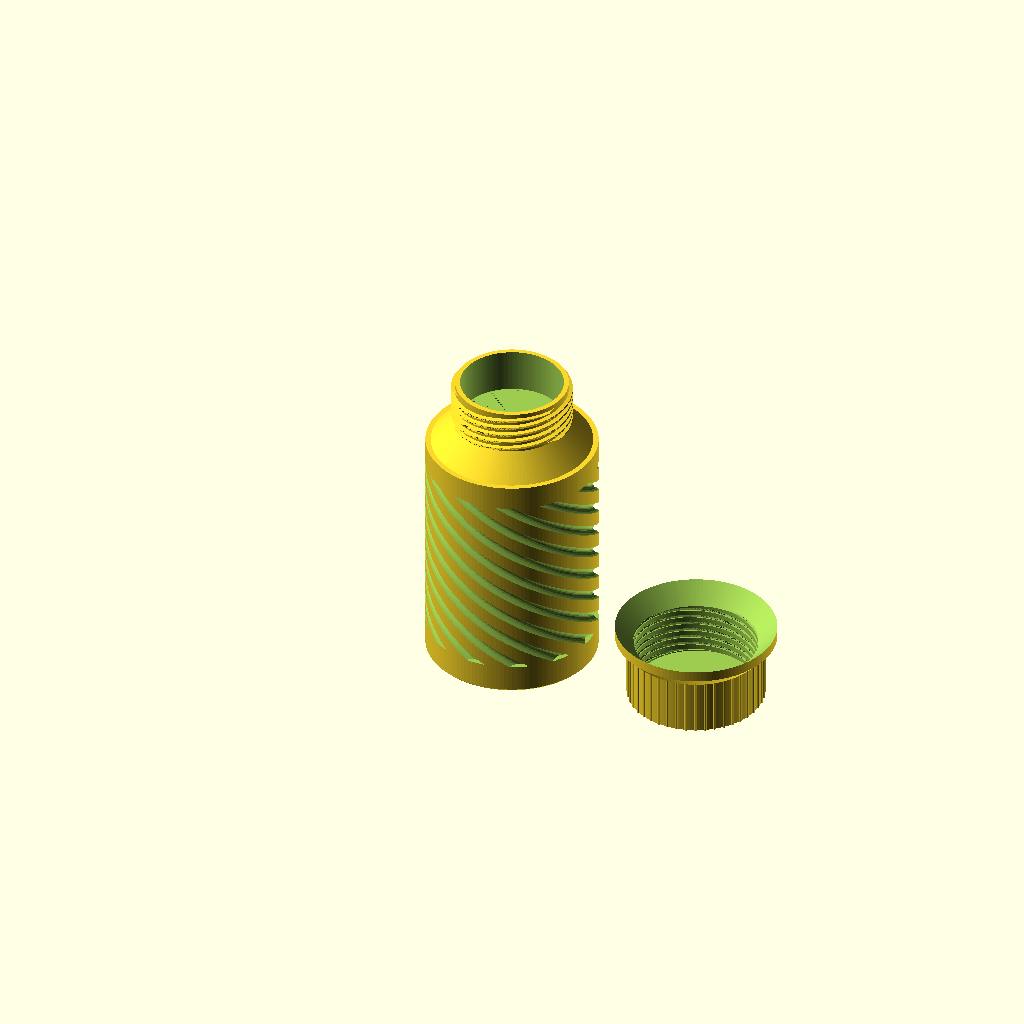
Cell 1 — every parameter at its default value.
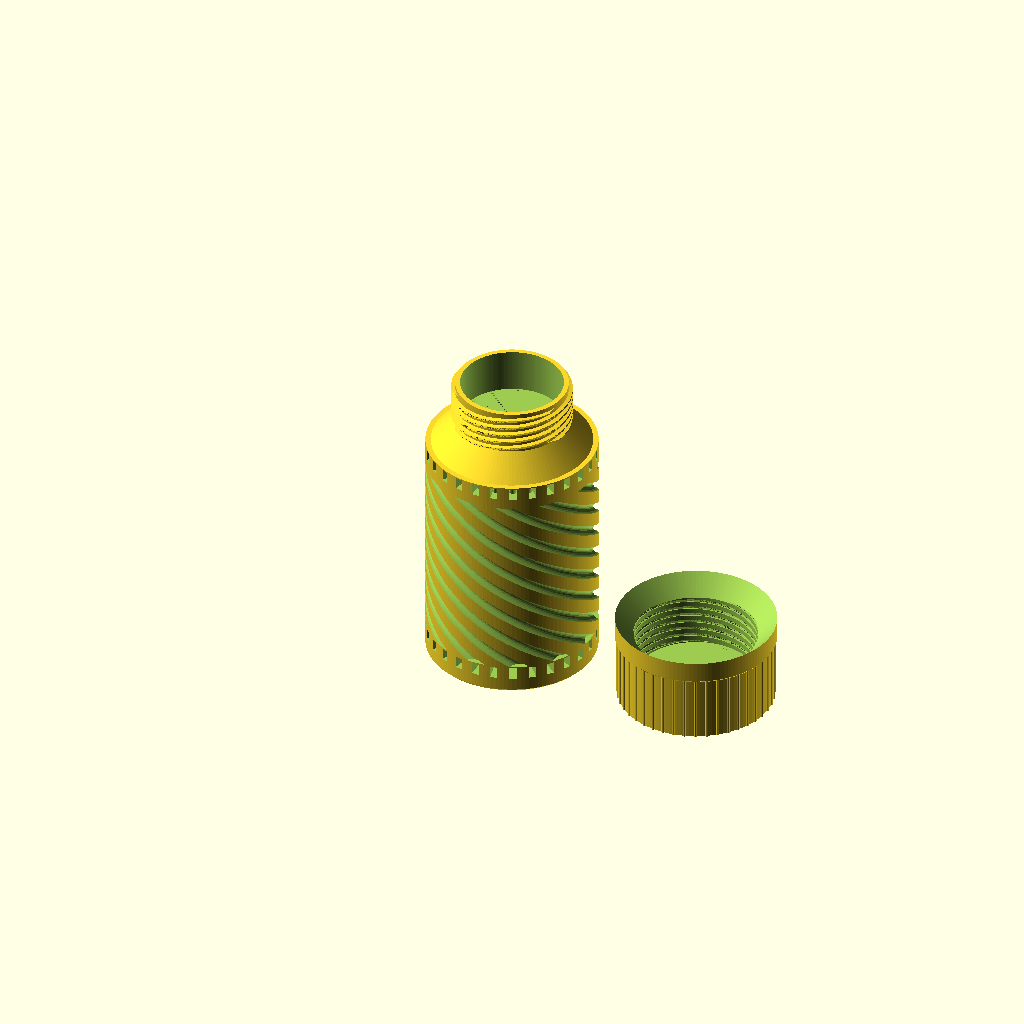
Cell 2 — iso set to true, the other parameters unchanged.
The same orthographic view direction (rotation 55°, 0°, 25°; colour scheme Cornfield) for every cell, with the view re-fitted per cell, so scale and position can differ between cells.
Source of the model, bottle.scad:
// ============================================================
//  Bottle Builder — bocaux et bouteilles à visser, paramétriques
//  Pièce à générer : part = "body" | "lid" | "both"
// ============================================================
// Toutes les cotes sont en millimètres.

part = "both";

// --- Corps -------------------------------------------------
body_d   = 70;    // diamètre extérieur, mesuré sur les nervures
body_h   = 100;   // hauteur du fût
wall     = 2.0;   // épaisseur de paroi AU PLUS MINCE (fond de cannelure)
floor_t  = 2.4;   // épaisseur du fond
base_ch  = 1.0;   // chanfrein du bas, pour décoller proprement du plateau

// --- Cannelures --------------------------------------------
flutes   = 12;    // nombre de cannelures ; 0 = fût lisse
flute_d  = 2.2;   // profondeur
flute_w  = 5.0;   // rayon de l'outil : plus grand = cannelure plus large
twist    = 220;   // vrille sur la HAUTEUR CANNELÉE, en degrés
flute_bot = 12;   // bande lisse conservée en bas
flute_top = 10;   // ... et en haut, sous l'épaule

// --- Double paroi ------------------------------------------
// Une lame d'air scellée entre deux parois, façon isotherme. Elle court
// sur les FLANCS seulement : sous le fond, elle imposerait un pont
// large comme tout le pot, que rien ne peut imprimer. C'est de toute
// façon par les flancs que part l'essentiel de la chaleur.
// En haut, l'épaule referme la lame — un pont de la largeur du vide,
// quelques millimètres, que la buse franchit sans peine.
iso      = false; // true = double paroi
iso_n    = 28;    // nombre de tuyaux d'air ; 0 = une lame continue
iso_gap  = 3;     // Ø d'un tuyau, ou épaisseur de la lame
iso_wall = 1.2;   // paroi intérieure, celle qui touche le contenu
iso_base = 4;     // hauteur pleine conservée en bas
iso_lid  = true;  // isole AUSSI le dessus du bouchon : sans lui, tout
                  // repart par le couvercle dès qu'on ferme le pot
iso_skirt = true; // ... et sa jupe, qui enveloppe le col sur toute la
                  // hauteur filetée. La jupe s'épaissit d'autant.
// Des tuyaux plutôt qu'une lame continue : les cloisons qui les
// séparent lient les deux coques, le pot devient bien plus rigide, et
// il n'y a plus un seul pont à franchir — ce ne sont que des trous
// verticaux.
// Deux usages opposés, un seul dessin :
//   iso_vent = false -> tuyaux fermés, l'air est piégé : ça ISOLE.
//   iso_vent = true  -> ouverts en haut et en bas : l'air chaud monte
//                       et tire du frais par le bas, ça REFROIDIT.
// L'un n'est pas une variante de l'autre, c'est le contraire.
iso_vent   = true;  // cheminées ouvertes plutôt qu'air piégé
iso_vent_h = 5;     // hauteur des ouvertures, en haut et en bas

// --- Épaule et col -----------------------------------------
shoulder_h = 10;  // hauteur du congé entre le fût et le col
neck_d     = 46;  // diamètre extérieur du col, sous filet
neck_h     = 18;  // hauteur filetée

// --- Filetage ----------------------------------------------
// L'épaisseur d'un filet vaut 0.45 x pas / nombre de départs. Sous
// 1.2 mm il ne fait plus que trois couches et s'arrache : d'où un pas
// large plutôt qu'un pas fin, même à trois départs.
thread_lead   = 10;   // avance axiale par tour
thread_depth  = 1.8;  // saillie radiale du filet
thread_starts = 3;    // nombre de filets : 3 = ouverture en 1/3 de tour
thread_clear  = 0.35; // jeu au montage (par flanc)

// --- Porte-étiquette ---------------------------------------
// Un méplat raboté dans le fût, et par-dessus un cadre dans lequel on
// glisse une languette PAR LE HAUT. Rien ne surplombe : la fente est
// ouverte en haut, la fenêtre du cadre est un simple pont.
label      = false;  // true = porte-étiquette
// La languette est en PORTRAIT : plus haute que large, elle suit le
// fût et n'a pas à épouser la courbure sur une grande largeur.
// Bande haute, sur presque tout le fût : c'est le méplat qui suit le
// cadre, pas l'inverse. Raccourcis label_h et le méplat se réduit avec.
label_w    = 22;     // largeur de la languette
label_h    = 76;     // sa hauteur
label_card = 1.2;    // son épaisseur (fente = celle-ci + 0.5 de jeu)
label_front = 1.2;   // épaisseur de la face avant du cadre
label_rail = 3;      // largeur du cadre
label_z    = 10;     // hauteur du bas du cadre sur le fût
// Le méplat doit être PLUS PROFOND que les cannelures, sinon celles-ci
// le traversent et le rainurent : le cadre ne pose plus à plat.
label_flat = 2.6;    // profondeur du méplat

// --- Couvercle ---------------------------------------------
lid_top   = 2.4;  // épaisseur du dessus
lid_wall  = 2.4;  // épaisseur de la jupe
lid_extra = 2.0;  // garde entre le haut du col et le plafond
knurl     = 44;   // stries de préhension ; 0 = lisse
knurl_d   = 0.6;  // leur profondeur

$fn = 128;

// ------------------------------------------------------------
// Outils
// ------------------------------------------------------------
function arc(r, a0, a1, n) =
    [for (i = [0:n]) let(a = a0 + (a1 - a0) * i / n) [r * cos(a), r * sin(a)]];

// Une cannelure : un cylindre vrillé qu'on retire du fût. On vrille
// l'OUTIL et non le profil du fût — un profil cannelé est concave, et
// en le vrillant les tranches voisines se recoupent : le maillage sort
// ouvert. Un cercle, lui, reste convexe quoi qu'il arrive.
// z0/z1 : la cannelure ne court pas d'un bout à l'autre, elle laisse
// une bande lisse en haut et en bas — c'est un encaissement, pas une
// gorge traversante. La vrille se compte sur cette longueur-là.
module cannelure(r, prof, larg, z0, z1, vrille) {
    h = z1 - z0;
    if (h > 0.5)
        translate([0, 0, z0])
            linear_extrude(height = h, twist = vrille,
                           slices = max(ceil(h / 2), ceil(abs(vrille) / 4), 12),
                           convexity = 4)
                translate([r + larg - prof, 0]) circle(r = larg, $fn = 32);
}

// Filet trapézoïdal balayé en hélice.
// linear_extrude(twist) balaie un profil 2D le long d'une hélice ; en le
// faisant LARGE au fond et ÉTROIT en crête, la section (r,z) obtenue est
// le trapèze cherché. Un filet carré tiendrait moins bien la couche.
module filet(r, prof, pas, tours, deps = 1, jeu = 0) {
    esp = pas / deps;                        // pas entre filets voisins
    ar  = 360 * (0.45 * esp + jeu) / pas;    // ouverture au fond
    ac  = 360 * (0.25 * esp + jeu) / pas;    // ouverture en crête
    for (k = [0 : deps - 1])
        rotate([0, 0, k * 360 / deps])
            linear_extrude(height = pas * tours, twist = -360 * tours,
                           slices = max(ceil(tours * 60), 12), convexity = 8)
                polygon(concat(arc(r - jeu, -ar / 2, ar / 2, 16),
                               arc(r + prof + jeu, ac / 2, -ac / 2, 16)));
}

// ------------------------------------------------------------
// Cotes dérivées
// ------------------------------------------------------------
body_r  = body_d / 2;
neck_r  = neck_d / 2;
// rayon intérieur : mesure depuis le FOND de cannelure, sinon la paroi
// annoncee serait celle des nervures et le pot percerait dans les gorges
in_r    = body_r - flute_d - wall;      // face interne de la paroi externe
// rayon utile : ce qui reste au contenu une fois la lame et la paroi
// intérieure déduites
use_r   = iso ? in_r - iso_gap - iso_wall : in_r;
neck_in = neck_r - wall;
z_ep    = body_h;                    // depart de l'epaule
z_col   = body_h + shoulder_h;       // depart du col
h_tot   = z_col + neck_h;            // hauteur totale du corps
tours   = neck_h / thread_lead;      // nombre de tours de filet
// couvercle
lid_in_r = neck_r + thread_clear;                  // alésage
// rayon extérieur ; la jupe isolée s'épaissit de la lame et de sa peau
lid_skin = (iso && iso_skirt) ? iso_gap + iso_wall : 0;
lid_out_r = lid_in_r + thread_depth + lid_wall + lid_skin;
// couronne des tuyaux de jupe, et leur nombre à cloison constante
lid_tube_r = lid_in_r + thread_depth + lid_wall + iso_gap / 2;
lid_tube_n = max(floor(2 * PI * lid_tube_r / (iso_gap + 1.6)), 4);
// Le bouchon SUIT L'ÉPAULE : sa jupe se prolonge en CÔNE parallèle au
// congé — épaisseur constante — jusqu'à venir affleurer le fût. Fermé,
// la ligne monte du fût au dessus sans ressaut.
// Une jupe cylindrique s'arrêtait net sur l'épaule ; en la faisant
// simplement descendre, elle finissait en lame de couteau.
pente    = (body_r - flute_d - neck_r) / max(shoulder_h, 0.01);
// La jupe descend sur TOUTE l'épaule : sinon il reste une bande nue
// entre le haut des tuyaux du fût et le bas du bouchon, et c'est par
// là que tout repart. Elle s'évase d'abord le long du congé, puis
// descend droit au diamètre du fût.
ext1     = pente > 0
           ? max(min((body_r - flute_d - lid_out_r) / pente, shoulder_h), 0)
           : 0;
ext      = shoulder_h;
ext2     = ext - ext1;
// dessus du bouchon : plein, ou deux peaux avec des poches d'air
lid_ceil = (iso && iso_lid) ? lid_top + iso_gap + iso_wall : lid_top;
lid_h    = neck_h + lid_extra + lid_ceil + ext;

// porte-étiquette
lab_x   = body_r - label_flat;          // plan du méplat
lab_ext = label_card + 0.5 + label_front;
lab_hz  = label_h + label_rail;         // hauteur du cadre

// contenance approchée, en millilitres
capacite = PI * pow(use_r, 2) * (z_col - floor_t) / 1000;

// ------------------------------------------------------------
// Porte-étiquette
// ------------------------------------------------------------
module meplat() {
    // Rabote une corde du fût pour que le cadre pose à plat — mais
    // seulement sur la bande du cadre : sur toute la hauteur, il
    // hacherait les cannelures d'un bout à l'autre du pot.
    m = 3;
    if (label)
        translate([lab_x, -(label_w / 2 + label_rail + m), label_z - m])
            cube([body_r + 2, label_w + 2 * label_rail + 2 * m,
                  lab_hz + 2 * m]);
}
module cadre_etiquette() {
    if (label)
        translate([lab_x, -(label_w / 2 + label_rail), label_z])
            cube([lab_ext, label_w + 2 * label_rail, lab_hz]);
}
module fente_etiquette() {
    if (label) {
        // fente : ouverte en haut, on y glisse la languette
        translate([lab_x - 0.6, -(label_w + 0.5) / 2, label_z + label_rail])
            cube([label_card + 0.5 + 0.6, label_w + 0.5, lab_hz + 2]);
        // fenêtre : le pont du haut se fait sans support
        translate([lab_x + label_card + 0.4,
                   -(label_w / 2 - label_rail), label_z + 2 * label_rail])
            cube([lab_ext, label_w - 2 * label_rail,
                  label_h - 2 * label_rail]);
    }
}
// La languette, à imprimer à plat et à écrire dessus
module languette() {
    linear_extrude(height = label_card)
        offset(r = 1.5, $fn = 24) offset(delta = -1.5)
            square([label_w, label_h + label_rail], center = true);
}

// ------------------------------------------------------------
// Corps
// ------------------------------------------------------------
module corps() {
    difference() {
        union() {
            difference() {
                corps_brut();
                meplat();
            }
            cadre_etiquette();
        }
        fente_etiquette();
    }
}

module corps_brut() {
    difference() {
        union() {
            // fût, chanfreiné en bas pour que la première couche n'ait
            // pas d'arête vive et se décolle sans écaillage. Le cône
            // doit couvrir TOUTE la hauteur : plus court, l'intersection
            // raserait le haut du fût et le col partirait tout seul.
            intersection() {
                cylinder(r = body_r, h = body_h);
                cylinder(r1 = body_r - base_ch,
                         r2 = body_r - base_ch + body_h + 2, h = body_h + 2);
            }
            // épaule
            translate([0, 0, z_ep])
                cylinder(r1 = body_r - flute_d, r2 = neck_r, h = shoulder_h);
            // col
            translate([0, 0, z_col]) cylinder(r = neck_r, h = neck_h);
            // filet extérieur, arrêté juste sous le haut du col
            translate([0, 0, z_col + 0.6])
                filet(neck_r - 0.2, thread_depth, thread_lead,
                      max(tours - 0.25, 0.5), thread_starts);
        }
        // cannelures vrillées
        if (flutes > 0)
            for (i = [0 : flutes - 1])
                rotate([0, 0, i * 360 / flutes])
                    cannelure(body_r, flute_d, flute_w,
                              flute_bot, body_h - flute_top, twist);
        // creux : fût puis col, d'un seul tenant
        translate([0, 0, floor_t]) {
            cylinder(r = use_r, h = z_ep - floor_t + 0.01);
            translate([0, 0, z_ep - floor_t])
                cylinder(r1 = use_r, r2 = neck_in, h = shoulder_h);
            translate([0, 0, z_col - floor_t])
                cylinder(r = neck_in, h = neck_h + 1);
        }
        // isolation : une couronne de tuyaux verticaux, ou à défaut une
        // lame continue. Refermée en haut par l'épaule, posée en bas
        // sur une assise pleine.
        if (iso) {
            hi = z_ep - floor_t - iso_base;
            if (iso_n > 0)
                for (i = [0 : iso_n - 1])
                    rotate([0, 0, i * 360 / iso_n])
                        translate([in_r - iso_gap / 2, 0, floor_t + iso_base])
                            cylinder(d = iso_gap, h = hi, $fn = 20);
            else
                translate([0, 0, floor_t + iso_base])
                    difference() {
                        cylinder(r = in_r, h = hi);
                        translate([0, 0, -1])
                            cylinder(r = use_r + iso_wall, h = hi + 2);
                    }
            // Ouvertures de tirage : une fenêtre au pied et une sous
            // l'épaule, percées vers l'extérieur. Leur linteau est un
            // pont de leur seule largeur, l'impression n'y bute pas.
            if (iso_vent && iso_n > 0)
                for (i = [0 : iso_n - 1])
                    rotate([0, 0, i * 360 / iso_n])
                        for (z0 = [floor_t + iso_base,
                                   z_ep - iso_vent_h - 0.5])
                            translate([in_r - iso_gap, -iso_gap / 2, z0])
                                cube([body_r - in_r + iso_gap + 2,
                                      iso_gap, iso_vent_h]);
        }
    }
}

// ------------------------------------------------------------
// Couvercle — imprimé à l'endroit, dessus sur le plateau
// ------------------------------------------------------------
module couvercle() {
    difference() {
        union() {
            cylinder(r = lid_out_r, h = lid_h - ext);
            // évasement le long du congé, puis descente droite au ras
            // du fût jusqu'à la base de l'épaule
            if (ext1 > 0)
                translate([0, 0, lid_h - ext])
                    cylinder(r1 = lid_out_r, r2 = body_r - flute_d, h = ext1);
            if (ext2 > 0)
                translate([0, 0, lid_h - ext2])
                    cylinder(r = body_r - flute_d, h = ext2);
            // stries de préhension
            if (knurl > 0)
                for (i = [0 : knurl - 1])
                    rotate([0, 0, i * 360 / knurl])
                        translate([lid_out_r, 0, 0])
                            cylinder(r = knurl_d, h = lid_h, $fn = 12);
        }
        // alésage
        translate([0, 0, lid_ceil])
            cylinder(r = lid_in_r + thread_depth, h = lid_h);
        // le filet est ajouté en NÉGATIF : on retire la gorge dans
        // laquelle viendra le filet du col
        translate([0, 0, lid_ceil + 0.4])
            filet(lid_in_r - 0.2, thread_depth + 0.2, thread_lead,
                  tours + 0.5, thread_starts, thread_clear);
        // le col ne doit pas toucher le plafond
        translate([0, 0, lid_ceil])
            cylinder(r = lid_in_r, h = lid_h);
        // dégagement de l'épaule sous le filetage : la jupe l'enjambe
        // sans la toucher, en gardant le même jeu que le filet
        if (ext > 0)
            translate([0, 0, lid_ceil + neck_h + lid_extra])
                cylinder(r1 = lid_in_r, r2 = lid_in_r + ext * pente,
                         h = ext + 0.1);
        // tuyaux de la jupe : mêmes puits verticaux que dans le fût,
        // logés dans l'épaisseur ajoutée. Fermés en haut par le
        // plafond, en bas par un bourrelet plein.
        if (iso && iso_skirt)
            for (i = [0 : lid_tube_n - 1])
                rotate([0, 0, i * 360 / lid_tube_n])
                    translate([lid_tube_r, 0, lid_ceil + 1])
                        cylinder(d = iso_gap,
                                 h = lid_h - ext - lid_ceil - 2, $fn = 16);
        // poches d'air du dessus, en nid d'abeilles entre les deux
        // peaux. Le bouchon s'imprime dessus en bas : chaque poche est
        // un petit puits, refermé par un pont de sa seule largeur.
        if (iso && iso_lid) {
            pas = iso_gap + 1.6;
            nn  = ceil(lid_in_r / pas) + 1;
            for (i = [-nn : nn], j = [-nn : nn]) {
                px = i * pas + (j % 2 == 0 ? 0 : pas / 2);
                py = j * pas * 0.866;
                if (sqrt(px * px + py * py) < lid_in_r - iso_gap / 2 - 1.2)
                    translate([px, py, lid_top])
                        cylinder(d = iso_gap, h = iso_gap, $fn = 16);
            }
        }
    }
}

// ------------------------------------------------------------
// Sortie
// ------------------------------------------------------------
if (part == "body") corps();
if (part == "lid")  couvercle();
if (part == "tag")  languette();
if (part == "both") {
    corps();
    translate([body_d + 12, 0, 0]) couvercle();
}
echo(str("Contenance ~ ", round(capacite), " ml ; hauteur totale ",
         h_tot, " mm", iso ? str(" ; double paroi, utile Ø",
         round(2 * use_r * 10) / 10) : ""));
Customizer parameters (derived from the source; name, type, default, range or options):
part: string, default "both"
body_d: number, default 70
body_h: number, default 100
wall: number, default 2
floor_t: number, default 2.4
base_ch: number, default 1
flutes: number, default 12
flute_d: number, default 2.2
flute_w: number, default 5
twist: number, default 220
flute_bot: number, default 12
flute_top: number, default 10
iso: bool, default false
iso_n: number, default 28
iso_gap: number, default 3
iso_wall: number, default 1.2
iso_base: number, default 4
iso_lid: bool, default true
iso_skirt: bool, default true
iso_vent: bool, default true
iso_vent_h: number, default 5
shoulder_h: number, default 10
neck_d: number, default 46
neck_h: number, default 18
thread_lead: number, default 10
thread_depth: number, default 1.8
thread_starts: number, default 3
thread_clear: number, default 0.35
label: bool, default false
label_w: number, default 22
label_h: number, default 76
label_card: number, default 1.2
label_front: number, default 1.2
label_rail: number, default 3
label_z: number, default 10
label_flat: number, default 2.6
lid_top: number, default 2.4
lid_wall: number, default 2.4
lid_extra: number, default 2
knurl: number, default 44
knurl_d: number, default 0.6
